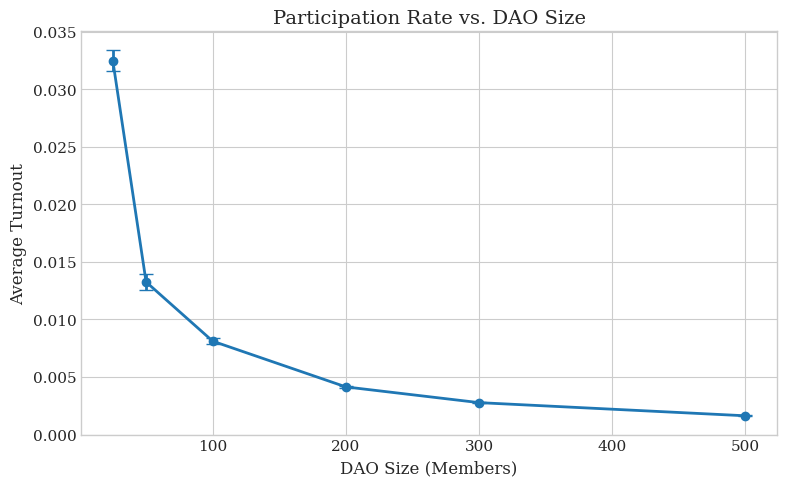

Here is the Python script that generated this plot: (Note: this script raises an exception after producing the figure.)

import matplotlib.pyplot as plt
import matplotlib
matplotlib.use('Agg')
import numpy as np
import json

# Style for academic papers
plt.style.use('seaborn-v0_8-whitegrid')
plt.rcParams['font.family'] = 'serif'
plt.rcParams['font.size'] = 11
plt.rcParams['axes.labelsize'] = 12
plt.rcParams['axes.titlesize'] = 14
plt.rcParams['figure.figsize'] = (8, 5)

data = json.loads('[{"sweep_value":25,"mean":0.032479,"std":0.000944},{"sweep_value":50,"mean":0.013249,"std":0.000662},{"sweep_value":100,"mean":0.008108,"std":0.000289},{"sweep_value":200,"mean":0.004136,"std":0.000063},{"sweep_value":300,"mean":0.00277,"std":0.000075},{"sweep_value":500,"mean":0.001628,"std":0.000041}]')


x = [d['sweep_value'] for d in data]
y = [d['mean'] for d in data]
yerr = [d.get('std', 0) for d in data]

plt.errorbar(x, y, yerr=yerr, capsize=5, marker='o', markersize=6, linewidth=2)
plt.xlabel('DAO Size (Members)')
plt.ylabel('Average Turnout')
plt.title('Participation Rate vs. DAO Size')


plt.tight_layout()
plt.savefig('C:/Users/James Pollack/Desktop/imgntn_repos/dao_simulator_private/paper_p2/figures/scale_participation.png', dpi=300, bbox_inches='tight')
plt.close()
print(f'Chart saved to C:/Users/James Pollack/Desktop/imgntn_repos/dao_simulator_private/paper_p2/figures/scale_participation.png')
